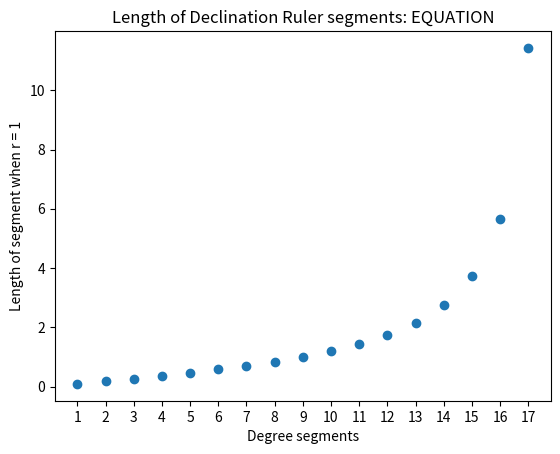

This chart was generated by the following Python code:
# Generate a star chart for astrolabe
# python3 generate_declination_ruler.py
import numpy as np
import matplotlib.pyplot as plt
import math

def convertSegmentToDegree(segment_n):
	# convert segment (n) to a degree value
	angle_of_inclination = 90 - (segment_n*10)
	return angle_of_inclination

def rulerLengthSegments(graphPlotSegments):
	# define the length of each segment in ruler when radius = 1
	x_degreeSegments = np.arange(1,18,1)
	y_lengthSegments = []

	# convert segments into length segments
	for segment_in_circle in x_degreeSegments:
		angle_of_inclination = convertSegmentToDegree(segment_in_circle)

		segment_in_radians = (segment_in_circle * np.pi / 180)
		equation_of_length = math.tan(5*segment_in_radians) # previous
		#equation_of_length = math.tan((angle_of_inclination))/2 # temp

		print("segment: {0} = {1} = {2:.4f}".format(segment_in_circle, angle_of_inclination, equation_of_length))
		y_lengthSegments.append(equation_of_length)

	# optional graph of segments
	if graphPlotsegments:
		plotLengthSegments(x_degreeSegments, y_lengthSegments)

	# calculate the ruler
	calculateRuler(y_lengthSegments, equation_of_length)

def plotLengthSegments(x_degreeSegments, y_lengthSegments):
	# plot segments (n) vs. Length of segments
	plt.xticks(x_degreeSegments)
	plt.title("Length of Declination Ruler segments: EQUATION")
	plt.xlabel("Degree segments")
	plt.ylabel("Length of segment when r = 1")
	plt.scatter(x_degreeSegments, y_lengthSegments)
	plt.show()

def calculateRuler(rulerSegments, equation_of_length):
	# Calculate the ruler based on a ruler length and the range of the declinations
	length_of_the_ruler_to_be_used = 15 # cm

	declination_range_min = -30
	declination_range_max = 70
	segments_of_ruler = np.arange(declination_range_min, declination_range_max+1, 10)
	print("\nsegments of declination to use: {0}".format(segments_of_ruler))

	n_index = []
	for i in segments_of_ruler:
		n_index.append((int)((90 - i)/10))
	print("Number segments: {0}".format(n_index))

	total_ruler_ratio_length = 0
	for n in n_index:
		n -= 1
		total_ruler_ratio_length += rulerSegments[(int)(n)]
	print("Total length of ruler with r = 1: {0}".format(total_ruler_ratio_length))
	print("Length of ruler to compare to = {0}".format(length_of_the_ruler_to_be_used))

	ratio_of_ruler = length_of_the_ruler_to_be_used / total_ruler_ratio_length
	print("Ratio of ruler: {0}".format(ratio_of_ruler))
	ruler_position_for_n = 0
	for segment_n in reversed(n_index):
		ruler_position_for_n += rulerSegments[segment_n-1]*ratio_of_ruler
		print("segments: {0} = {1} = {2:.4f}*{3:.4f} = {4:.4f} cm".format(segment_n,
																		convertSegmentToDegree(segment_n),
																		rulerSegments[segment_n-1],
																		ratio_of_ruler,
																		ruler_position_for_n))

if __name__ == '__main__':
	# Generate and plot
	graphPlotsegments = True # should plot the segments on a graph
	rulerLengthSegments(graphPlotsegments)
